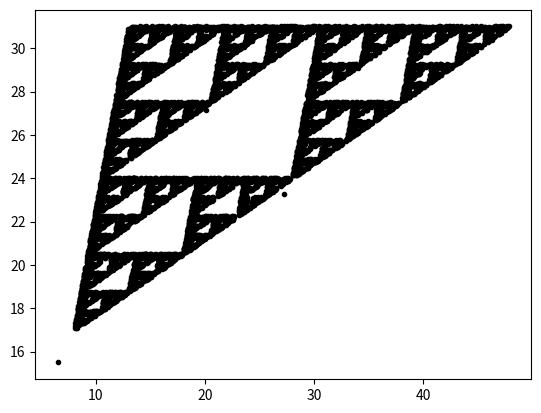

This chart was generated by the following Python code: (Note: this script raises an exception after producing the figure.)
# -*- coding: utf-8 -*-
"""
Created on Mon Oct 31 17:43:04 2016

[redacted]
"""

import numpy as np
import matplotlib.pyplot as plt

def mid(p1, p2):
    return (p1 + p2) /2.0

points = 10000


p = np.array(([np.random.randint(0,50),np.random.randint(0,50)],[np.random.randint(0,50),np.random.randint(0,50)] , [np.random.randint(0,50),np.random.randint(0,50)]))
q = np.array([0,0])
xlist = []
ylist = []
for n in range(points):
    r = np.random.randint(0,3)
    q = (q + p[r])/2.
    xlist.append(q[0])
    ylist.append(q[1])
plt.plot(xlist, ylist,'k.')
#plt.axis('off')
plt.show()


    
p = np.array(([0,0], [1,0],[0.5,0.5]))

def tri(p, count = 0, iterate = 5):
    if count < iterate:
        count += 1
        for i in xrange(len(p)):
            corner = [p[i]]
            for j in xrange(len(p)):
                x1 = mid(p[i], p[j])
                corner.append(x1)
                z = zip(p[i], x1)
                plt.plot(z[0], z[1])
            tri(corner, count)

tri(p)

        

    